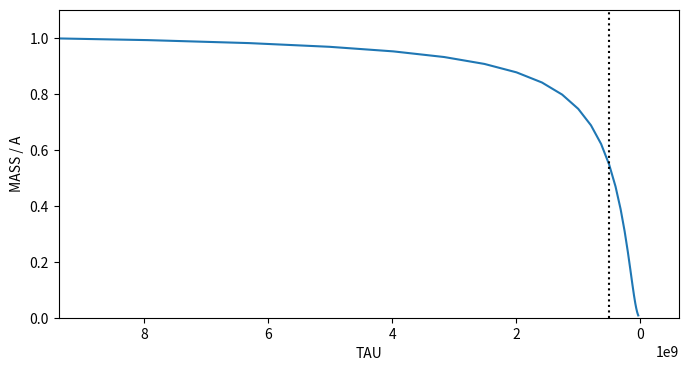
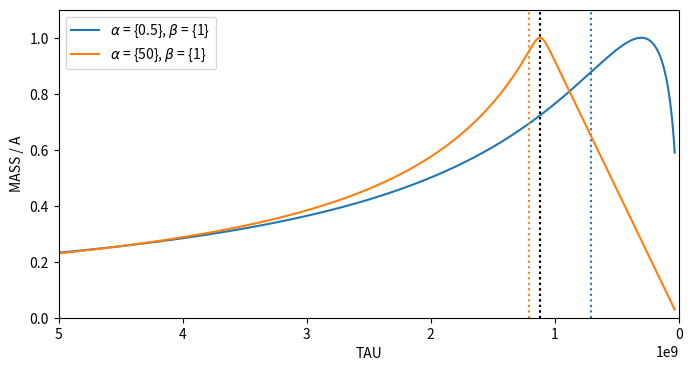
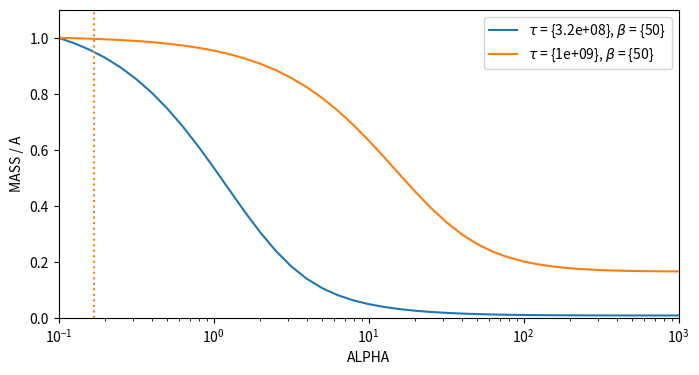
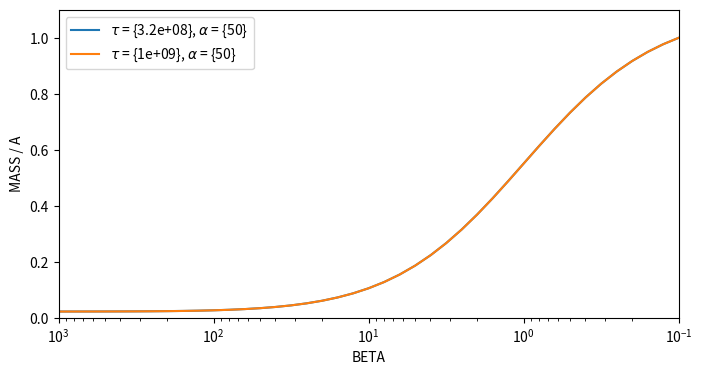
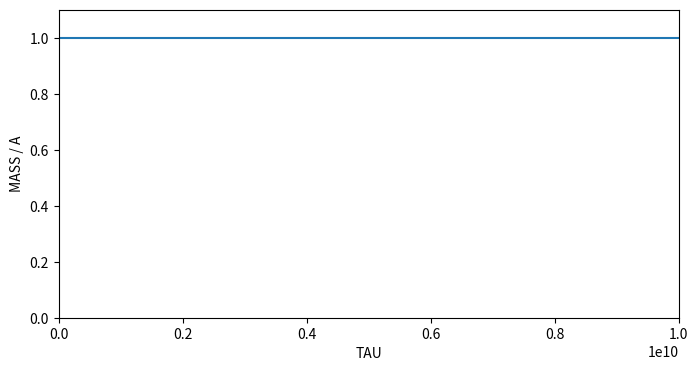
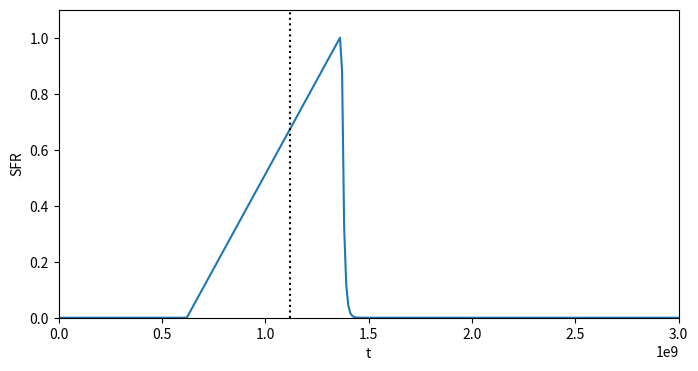
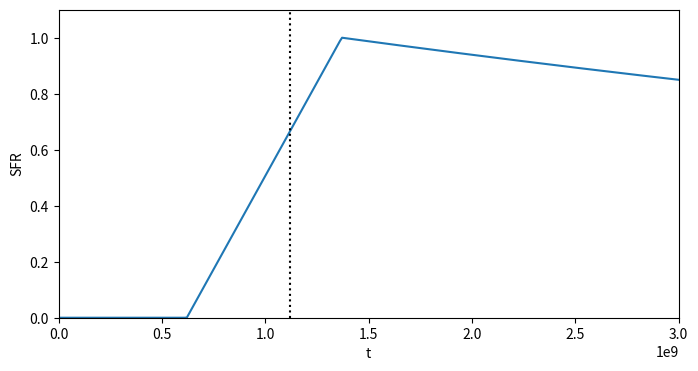
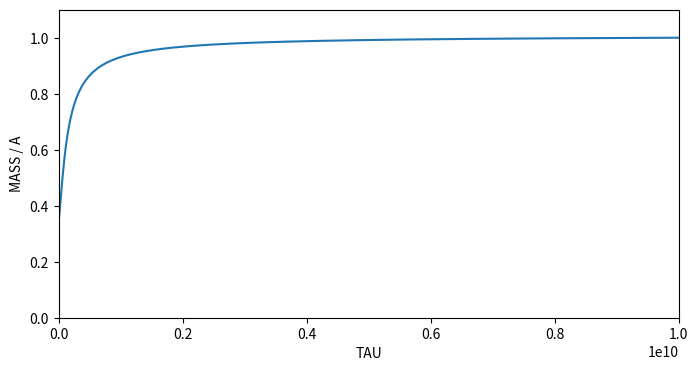
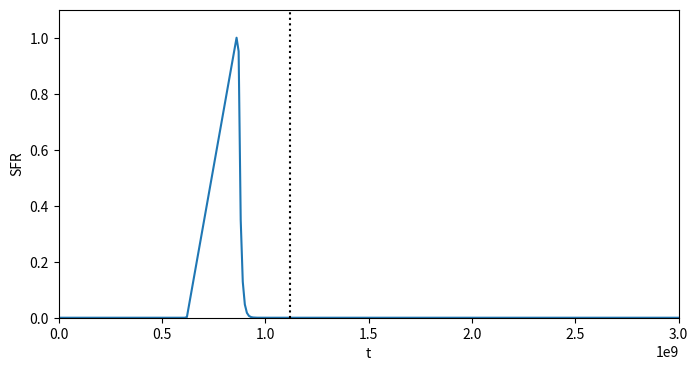
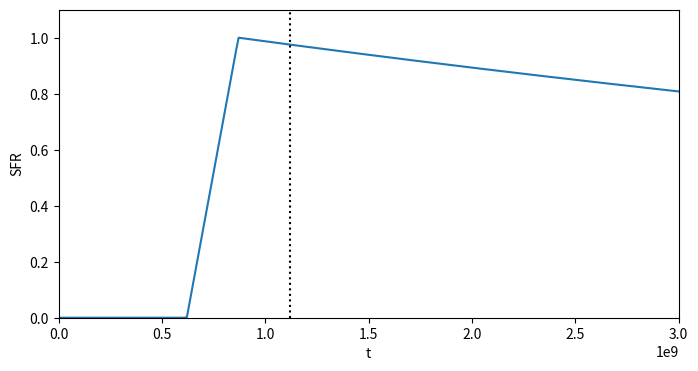
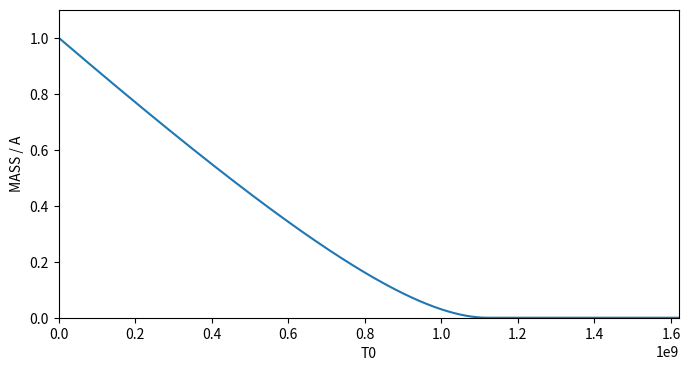
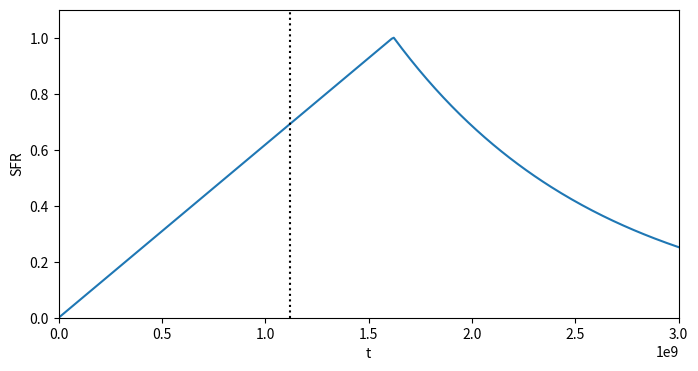
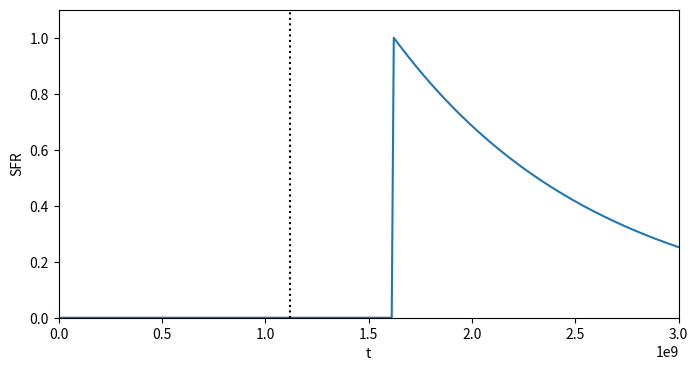
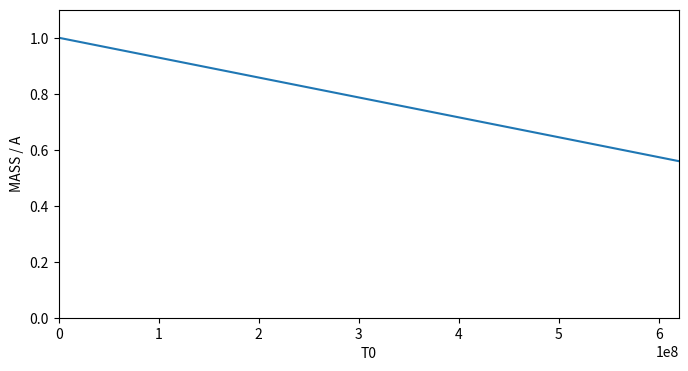
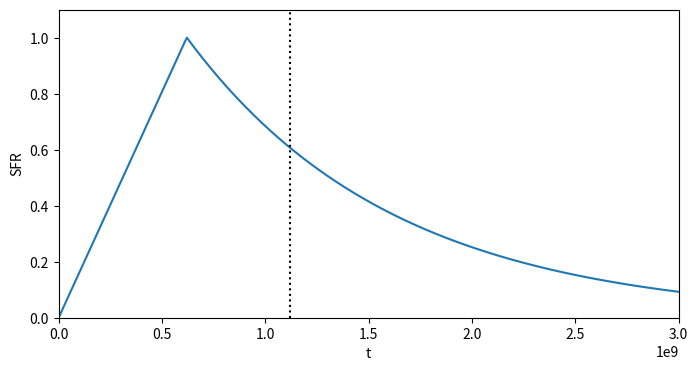
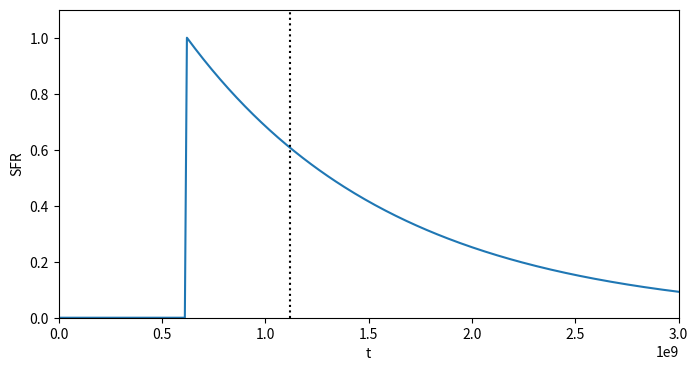

Write the Python code that produced these figures, in order.
#!/usr/bin/env python2
# -*- coding: utf-8 -*-
"""
Created on Tue Jan 28 16:06:01 2020

@author: lester
"""

import numpy as np
import matplotlib.pyplot as plt
from scipy.integrate import quad
from scipy.special import lambertw



### ### ### ### ### ### ###
### Delayed Exponential ###
### ### ### ### ### ### ### 

### ### mass vs tau ### ###

A = 1
t = 1.12 * 1E9              # time of observation / age of universe at z=5
msa = 5E8                   # 10**8.70
t0 = t - msa

tau_arr = 10**np.arange(7.5, 10.1, 0.1)
mass_arr = A*(-tau_arr * ( ((np.exp(-(t-t0)/tau_arr))*(-t0+tau_arr+t)) - tau_arr) )

fig, ax = plt.subplots(figsize=(8, 4))
ax.plot(tau_arr, mass_arr / max(mass_arr))
ax.plot((msa, msa), (0, 1.1), color='k', linestyle=':')   
ax.set_xlim(1E10-t0, 0-t0)
ax.set_ylim(0, 1.1)
ax.set_xlabel('TAU')
ax.set_ylabel('MASS / A')
plt.show()
    


### ### ### ### ###  ###
### Double Power Law ###
### ### ### ### ###  ###  

### ### mass vs tau ### ###

A = 1
t = 1.12 * 1E9              # time of observation / age of universe at z=5 / 10**9.049218
#alpha = 10.**np.arange(-1, 4, 1) 
alpha = [0.5, 50]
beta = 1

tau_arr = 10**np.arange(7.5, 10.1, 0.0005)
mass_arr = np.zeros(len(tau_arr))

fig, ax = plt.subplots(figsize=(8, 4))
    
for j in range(len(alpha)):

    for i in range(len(tau_arr)):
        
        integrand = lambda T: 1 / (((T/tau_arr[i])**alpha[j])+((T/tau_arr[i])**-beta))
        integral  = quad(integrand, 0, t)
    
    
        mass_arr[i] = A * integral[0] 
    
    # https://www.wolframalpha.com/input/?i=%28%28t%2FC%29%5EB+%28B+-+A+%28t%2FC%29%5E%28A+%2B+B%29%29%29%2F%28t+%281+%2B+%28t%2FC%29%5E%28A+%2B+B%29%29%5E2%29&assumption=%22ClashPrefs%22+-%3E+%7B%22Math%22%7D
    
    #t_peak = np.exp( (   (alpha*np.log(tau)) - np.log(alpha) + (beta*np.log(tau)) + np.log(beta))    /  (alpha + beta))
    
    
    tau_peak = np.exp(    ( (alpha[j]*np.log(t)) + np.log(alpha[j]) + (beta*np.log(t)) - np.log(beta))  /  (alpha[j] + beta) )
    

    ax.plot(tau_arr, mass_arr / max(mass_arr), color='C%s' % (j), label=r'$\alpha$ = {%.2g}, $\beta$ = {%.2g}' % (alpha[j], beta))
    ax.plot((t, t), (0, 1.1), color='k', linestyle=':')   
    ax.plot((tau_peak, tau_peak), (0, 1.1), color='C%s' % (j), linestyle=':')   
    ax.set_xlim(5E9, 0)
    ax.set_ylim(0, 1.1)
    ax.set_xlabel('TAU')
    ax.set_ylabel('MASS / A')

plt.legend()
plt.show()

### ### mass vs alpha ### ###

A = 1
t = 1.12 * 1E9              # time of observation / age of universe at z=5 / 10**9.049218
alpha_arr = 10.**np.arange(-1, 4, 0.1)
beta = 50.

tau = [10**8.5, 10**9]
mass_arr = np.zeros(len(alpha_arr))

fig, ax = plt.subplots(figsize=(8, 4))
    
for j in range(len(tau)):
    
    for i in range(len(alpha_arr)):
        
        integrand = lambda T: 1 / (((T/tau[j])**alpha_arr[i])+((T/tau[j])**-beta))
        integral  = quad(integrand, 0, t)
    
        mass_arr[i] = A * integral[0] 
    
    # https://www.wolframalpha.com/input/?i=%28%28t%2FC%29%5EB+%28B+-+A+%28t%2FC%29%5E%28A+%2B+B%29%29%29%2F%28t+%281+%2B+%28t%2FC%29%5E%28A+%2B+B%29%29%5E2%29&assumption=%22ClashPrefs%22+-%3E+%7B%22Math%22%7D
    #t_peak = np.exp( (   (alpha*np.log(tau)) - np.log(alpha) + (beta*np.log(tau)) + np.log(beta))    /  (alpha + beta))
    #tau_peak = np.exp(    ( (alpha[j]*np.log(t)) + np.log(alpha[j]) + (beta*np.log(t)) - np.log(beta))  /  (alpha[j] + beta) )
    #Solve[((t/C)^B (B - A (t/C)^(A + B)))/(t (1 + (t/C)^(A + B))^2) == 0, A]
    
    alpha_peak = np.real(lambertw(  beta * ((t/tau[j])**(-beta)) * np.log(t/tau[j])   ))  / np.log(t/tau[j])  
    
    ax.plot(alpha_arr, mass_arr / max(mass_arr), color='C%s' % (j), label=r'$\tau$ = {%.2g}, $\beta$ = {%.2g}' % (tau[j], beta))
    ax.plot((alpha_peak, alpha_peak), (0, 1.1), color='C%s' % (j), linestyle=':')   
    ax.set_xlim(0.1, 1000)
    ax.set_ylim(0, 1.1)
    ax.set_xlabel('ALPHA')
    ax.set_ylabel('MASS / A')
    ax.set_xscale('log')

plt.legend()
plt.show()

### ### mass vs beta ### ###

A = 1
t = 1.12 * 1E9              # time of observation / age of universe at z=5 / 10**9.049218
beta_arr = 10.**np.arange(-1, 4, 0.1)
alpha = 50.

tau = [10**8.5, 10**9]
mass_arr = np.zeros(len(beta_arr))

fig, ax = plt.subplots(figsize=(8, 4))
    
for j in range(len(tau)):
    
    for i in range(len(beta_arr)):
        
        integrand = lambda T: 1 / (((T/tau[j])**alpha)+((T/tau[j])**-beta_arr[i]))
        integral  = quad(integrand, 0, t)
    
        mass_arr[i] = A * integral[0] 
    
    # https://www.wolframalpha.com/input/?i=%28%28t%2FC%29%5EB+%28B+-+A+%28t%2FC%29%5E%28A+%2B+B%29%29%29%2F%28t+%281+%2B+%28t%2FC%29%5E%28A+%2B+B%29%29%5E2%29&assumption=%22ClashPrefs%22+-%3E+%7B%22Math%22%7D
    #t_peak = np.exp( (   (alpha*np.log(tau)) - np.log(alpha) + (beta*np.log(tau)) + np.log(beta))    /  (alpha + beta))
    #tau_peak = np.exp(    ( (alpha[j]*np.log(t)) + np.log(alpha[j]) + (beta*np.log(t)) - np.log(beta))  /  (alpha[j] + beta) )
    #Solve[((t/C)^B (B - A (t/C)^(A + B)))/(t (1 + (t/C)^(A + B))^2) == 0, A]
    #alpha_peak = np.real(lambertw(  beta * ((t/tau[j])**(-beta)) * np.log(t/tau[j])   ))  / np.log(t/tau[j])  
    
    beta_peak = -np.real(lambertw(-alpha * ((t/tau[j])**alpha) * np.log(t/tau[j])))  / np.log(t/tau[j])
    
    ax.plot(beta_arr, mass_arr / max(mass_arr), color='C%s' % (j), label=r'$\tau$ = {%.2g}, $\alpha$ = {%.2g}' % (tau[j], alpha))
    ax.plot((beta_peak, beta_peak), (0, 1.1), color='C%s' % (j), linestyle=':')   
    ax.set_xlim(1000, 0.1)
    ax.set_ylim(0, 1.1)
    ax.set_xlabel('BETA')
    ax.set_ylabel('MASS / A')
    ax.set_xscale('log')
    print(beta_peak)

plt.legend()
plt.show()



### ### ### ### ### ###  ###
### Linear / Exp ###
### ### ### ### ### ###  ###

def lin_exp(t_plot, t0_value, tp_value, tau_value):
    sfr_plot = np.zeros(len(t_plot))
    for i in range(len(t_plot)):
        if t_plot[i] < t0_value:
            sfr_plot[i] = 0
        elif t_plot[i] < tp_value:
            sfr_plot[i] = (t_plot[i] - t0_value) / (tp_value - t0_value)
        else:
            sfr_plot[i] = np.exp(-t_plot[i]/tau_value) * np.exp(tp_value/tau_value)
    sfr_plot = sfr_plot / max(sfr_plot)
    return sfr_plot

### ### mass vs tau rising ### ###

A = 1
t = 1.12 * 1E9              # time of observation / age of universe at z=5
msa = 5E8                   # 10**8.70
t0 = t - msa
tp = t + msa/2

tau_arr = np.linspace(1E7, 1E10, 1000)
mass_arr = np.zeros(len(tau_arr))

for i in range(len(mass_arr)):
    if t <= tp:
        mass_arr[i] = ((t-t0)**2) / (2*(tp-t0))
    elif t > tp:
        mass_arr[i] = ((tp - t0) / 2) + tau_arr[i] * (1 - np.exp(-((t-tp)/tau_arr[i])))

fig, ax = plt.subplots(figsize=(8, 4))
ax.plot(tau_arr, mass_arr / max(mass_arr))
#ax.plot((t0, t0), (0, 1.1), color='k', linestyle=':')   
#ax.plot((tp, tp), (0, 1.1), color='k', linestyle=':')   
ax.set_xlim(0, 1E10)
ax.set_ylim(0, 1.1)
ax.set_xlabel('TAU')
ax.set_ylabel('MASS / A')
plt.show()

### PLOT ###
t_plot = np.linspace(0., 1E10, 1000)
fig, ax = plt.subplots(figsize=(8, 4))
ax.plot(t_plot, lin_exp(t_plot, t0, tp, min(tau_arr)), label=r'$\tau$ = {%.2g}' % (min(tau_arr)))
ax.plot((t, t), (0, 1.1), color='k', linestyle=':')    
ax.set_xlim(0, 3E9)
ax.set_ylim(0, 1.1)
ax.set_xlabel('t')
ax.set_ylabel('SFR')
plt.show()
### ###  ###

### PLOT ###
t_plot = np.linspace(0., 1E10, 1000)
fig, ax = plt.subplots(figsize=(8, 4))
ax.plot(t_plot, lin_exp(t_plot, t0, tp, max(tau_arr)))
ax.plot((t, t), (0, 1.1), color='k', linestyle=':')    
ax.set_xlim(0, 3E9)
ax.set_ylim(0, 1.1)
ax.set_xlabel('t')
ax.set_ylabel('SFR')
plt.show()
### ###  ###


### ### mass vs tau falling ### ###

A = 1
t = 1.12 * 1E9              # time of observation / age of universe at z=5
msa = 5E8                   # 10**8.70
t0 = t - msa
tp = t - msa/2

tau_arr = np.linspace(1E7, 1E10, 1000)
mass_arr = np.zeros(len(tau_arr))

for i in range(len(mass_arr)):
    if t <= tp:
        mass_arr[i] = ((t-t0)**2) / (2*(tp-t0))
    elif t > tp:
        mass_arr[i] = ((tp - t0) / 2) + tau_arr[i] * (1 - np.exp(-((t-tp)/tau_arr[i])))

fig, ax = plt.subplots(figsize=(8, 4))
ax.plot(tau_arr, mass_arr / max(mass_arr))
#ax.plot((t0, t0), (0, 1.1), color='k', linestyle=':')   
#ax.plot((tp, tp), (0, 1.1), color='k', linestyle=':')   
ax.set_xlim(0, 1E10)
ax.set_ylim(0, 1.1)
ax.set_xlabel('TAU')
ax.set_ylabel('MASS / A')
plt.show()

### PLOT ###
t_plot = np.linspace(0., 1E10, 1000)
fig, ax = plt.subplots(figsize=(8, 4))
ax.plot(t_plot, lin_exp(t_plot, t0, tp, min(tau_arr)), label=r'$\tau$ = {%.2g}' % (min(tau_arr)))
ax.plot((t, t), (0, 1.1), color='k', linestyle=':')    
ax.set_xlim(0, 3E9)
ax.set_ylim(0, 1.1)
ax.set_xlabel('t')
ax.set_ylabel('SFR')
plt.show()
### ###  ###

### PLOT ###
t_plot = np.linspace(0., 1E10, 1000)
fig, ax = plt.subplots(figsize=(8, 4))
ax.plot(t_plot, lin_exp(t_plot, t0, tp, max(tau_arr)))
ax.plot((t, t), (0, 1.1), color='k', linestyle=':')    
ax.set_xlim(0, 3E9)
ax.set_ylim(0, 1.1)
ax.set_xlabel('t')
ax.set_ylabel('SFR')
plt.show()
### ###  ###


### ### mass vs t0 rising ### ###

A = 1
t = 1.12 * 1E9              # time of observation / age of universe at z=5


tp = t + 5E8
t0_arr = np.linspace(0.1, tp, 1000)

tau = 1E9
mass_arr = np.zeros(len(t0_arr))

for i in range(len(mass_arr)):
    if t0_arr[i] >= t:
        mass_arr[i] = 0
    else:
        if t <= tp:
            mass_arr[i] = ((t-t0_arr[i])**2) / (2*(tp-t0_arr[i]))
        elif t > tp:
            mass_arr[i] = ((tp - t0_arr[i]) / 2) + tau * (1 - np.exp(-((t-tp)/tau)))

fig, ax = plt.subplots(figsize=(8, 4))
ax.plot(t0_arr, mass_arr / max(mass_arr))
#ax.plot((t0, t0), (0, 1.1), color='k', linestyle=':')   
#ax.plot((tp, tp), (0, 1.1), color='k', linestyle=':')   
ax.set_xlim(0, tp)
ax.set_ylim(0, 1.1)
ax.set_xlabel('T0')
ax.set_ylabel('MASS / A')
plt.show()

### PLOT ###
t_plot = np.linspace(0., 1E10, 1000)
fig, ax = plt.subplots(figsize=(8, 4))
ax.plot(t_plot, lin_exp(t_plot, min(t0_arr), tp, tau), label=r'$\tau$ = {%.2g}' % (min(tau_arr)))
ax.plot((t, t), (0, 1.1), color='k', linestyle=':')    
ax.set_xlim(0, 3E9)
ax.set_ylim(0, 1.1)
ax.set_xlabel('t')
ax.set_ylabel('SFR')
plt.show()
### ###  ###

### PLOT ###
t_plot = np.linspace(0., 1E10, 1000)
fig, ax = plt.subplots(figsize=(8, 4))
ax.plot(t_plot, lin_exp(t_plot, max(t0_arr), tp, tau))
ax.plot((t, t), (0, 1.1), color='k', linestyle=':')    
ax.set_xlim(0, 3E9)
ax.set_ylim(0, 1.1)
ax.set_xlabel('t')
ax.set_ylabel('SFR')
plt.show()
### ###  ###


### ### mass vs t0 falling ### ###

A = 1
t = 1.12 * 1E9              # time of observation / age of universe at z=5
tp = t - 5E8

t0_arr = np.linspace(0.1, tp, 1000)



tau = 1E9
mass_arr = np.zeros(len(t0_arr))

for i in range(len(mass_arr)):
    if t <= tp:
        print('error')
        mass_arr[i] = ((t-t0_arr[i])**2) / (2*(tp-t0_arr[i]))
    elif t > tp:

        mass_arr[i] = ((tp - t0_arr[i]) / 2) + tau * (1 - np.exp(-((t-tp)/tau)))

fig, ax = plt.subplots(figsize=(8, 4))
ax.plot(t0_arr, mass_arr / max(mass_arr))
#ax.plot((t0, t0), (0, 1.1), color='k', linestyle=':')   
#ax.plot((tp, tp), (0, 1.1), color='k', linestyle=':')   
ax.set_xlim(0, tp)
ax.set_ylim(0, 1.1)
ax.set_xlabel('T0')
ax.set_ylabel('MASS / A')
plt.show()

### PLOT ###
t_plot = np.linspace(0., 1E10, 1000)
fig, ax = plt.subplots(figsize=(8, 4))
ax.plot(t_plot, lin_exp(t_plot, min(t0_arr), tp, tau), label=r'$\tau$ = {%.2g}' % (min(tau_arr)))
ax.plot((t, t), (0, 1.1), color='k', linestyle=':')    
ax.set_xlim(0, 3E9)
ax.set_ylim(0, 1.1)
ax.set_xlabel('t')
ax.set_ylabel('SFR')
plt.show()
### ###  ###

### PLOT ###
t_plot = np.linspace(0., 1E10, 1000)
fig, ax = plt.subplots(figsize=(8, 4))
ax.plot(t_plot, lin_exp(t_plot, max(t0_arr), tp, tau))
ax.plot((t, t), (0, 1.1), color='k', linestyle=':')    
ax.set_xlim(0, 3E9)
ax.set_ylim(0, 1.1)
ax.set_xlabel('t')
ax.set_ylabel('SFR')
plt.show()
### ###  ###


### ### mass vs tp rising ### ###

A = 1
t = 1.12 * 1E9              # time of observation / age of universe at z=5
tau = 1E9
t0 = t - 5E8

tp_arr = np.linspace(t, 1E10, 1000)


mass_arr = np.zeros(len(tp_arr))

for i in range(len(mass_arr)):
    if t <= tp_arr[i]:
        mass_arr[i] = ((t-t0)**2) / (2*(tp_arr[i]-t0))
    elif t > tp:
        print('error')
        mass_arr[i] = ((tp - t0_arr[i]) / 2) + tau * (1 - np.exp(-((t-tp)/tau)))

fig, ax = plt.subplots(figsize=(8, 4))
ax.plot(tp_arr, mass_arr / max(mass_arr))
#ax.plot((t0, t0), (0, 1.1), color='k', linestyle=':')   
#ax.plot((tp, tp), (0, 1.1), color='k', linestyle=':')   
ax.set_xlim(t, 1E10)
ax.set_ylim(0, 1.1)
ax.set_xlabel('TP')
ax.set_ylabel('MASS / A')
plt.show()

### PLOT ###
t_plot = np.linspace(0., 1E10, 1000)
fig, ax = plt.subplots(figsize=(8, 4))
ax.plot(t_plot, lin_exp(t_plot, t0, min(tp_arr), tau), label=r'$\tau$ = {%.2g}' % (min(tau_arr)))
ax.plot((t, t), (0, 1.1), color='k', linestyle=':')    
ax.set_xlim(0, 3E9)
ax.set_ylim(0, 1.1)
ax.set_xlabel('t')
ax.set_ylabel('SFR')
plt.show()
### ###  ###

### PLOT ###
t_plot = np.linspace(0., 1E10, 1000)
fig, ax = plt.subplots(figsize=(8, 4))
ax.plot(t_plot, lin_exp(t_plot, t0, max(tp_arr), tau))
ax.plot((t, t), (0, 1.1), color='k', linestyle=':')    
ax.set_xlim(0, 3E9)
ax.set_ylim(0, 1.1)
ax.set_xlabel('t')
ax.set_ylabel('SFR')
plt.show()
### ###  ###

### ### mass vs tp falling ### ###

A = 1
t = 1.12 * 1E9              # time of observation / age of universe at z=5
tau = 1E9
t0 = t - 5E8

tp_arr = np.linspace(t0, t, 1000)


mass_arr = np.zeros(len(tp_arr))

for i in range(len(mass_arr)):
    if t < tp_arr[i]:
        print('error')
        mass_arr[i] = ((t-t0)**2) / (2*(tp_arr[i]-t0))
    elif t >= tp_arr[i]:

        mass_arr[i] = ((tp_arr[i] - t0) / 2) + tau * (1 - np.exp(-((t-tp_arr[i])/tau)))

fig, ax = plt.subplots(figsize=(8, 4))
ax.plot(tp_arr, mass_arr / max(mass_arr))
#ax.plot((t0, t0), (0, 1.1), color='k', linestyle=':')   
#ax.plot((tp, tp), (0, 1.1), color='k', linestyle=':')   
ax.set_xlim(t0, t)
ax.set_ylim(0, 1.1)
ax.set_xlabel('TP')
ax.set_ylabel('MASS / A')
plt.show()

### PLOT ###
t_plot = np.linspace(0., 1E10, 1000)
fig, ax = plt.subplots(figsize=(8, 4))
ax.plot(t_plot, lin_exp(t_plot, t0, min(tp_arr), tau), label=r'$\tau$ = {%.2g}' % (min(tau_arr)))
ax.plot((t, t), (0, 1.1), color='k', linestyle=':')    
ax.set_xlim(0, 3E9)
ax.set_ylim(0, 1.1)
ax.set_xlabel('t')
ax.set_ylabel('SFR')
plt.show()
### ###  ###

### PLOT ###
t_plot = np.linspace(0., 1E10, 1000)
fig, ax = plt.subplots(figsize=(8, 4))
ax.plot(t_plot, lin_exp(t_plot, t0, max(tp_arr), tau))
ax.plot((t, t), (0, 1.1), color='k', linestyle=':')    
ax.set_xlim(0, 3E9)
ax.set_ylim(0, 1.1)
ax.set_xlabel('t')
ax.set_ylabel('SFR')
plt.show()
### ###  ###






















